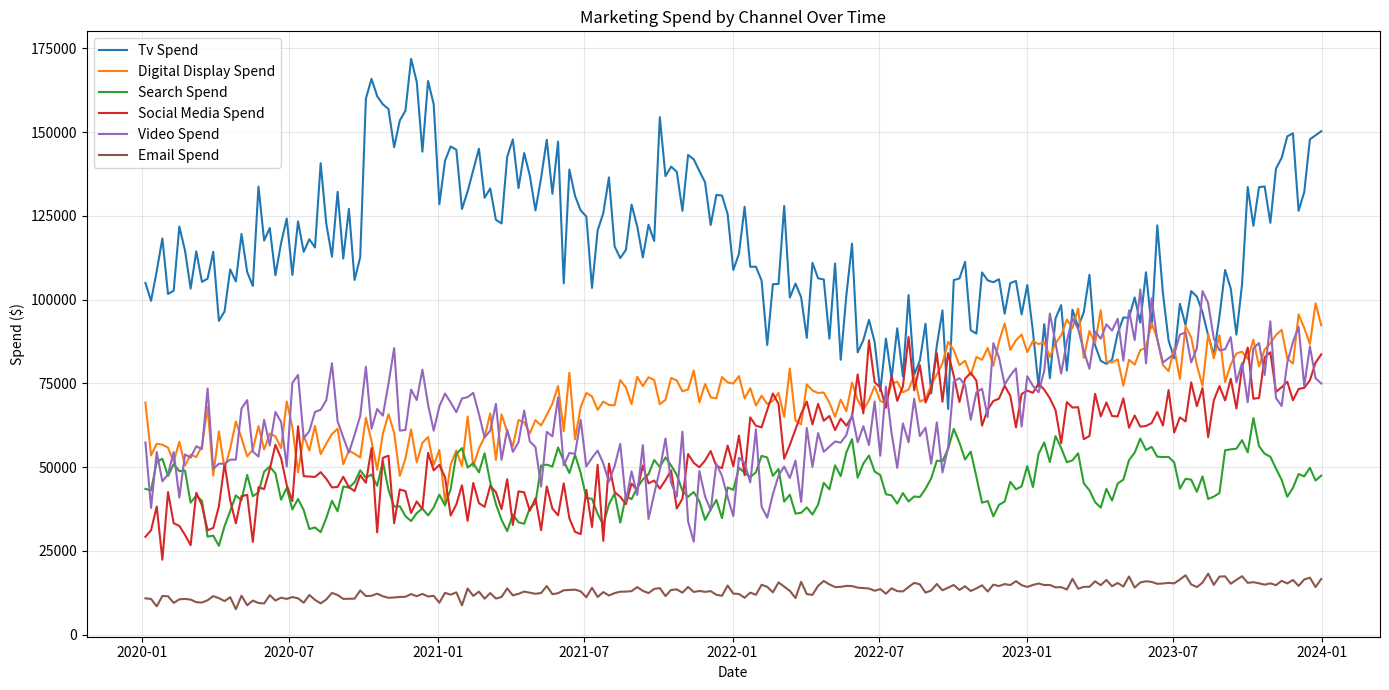
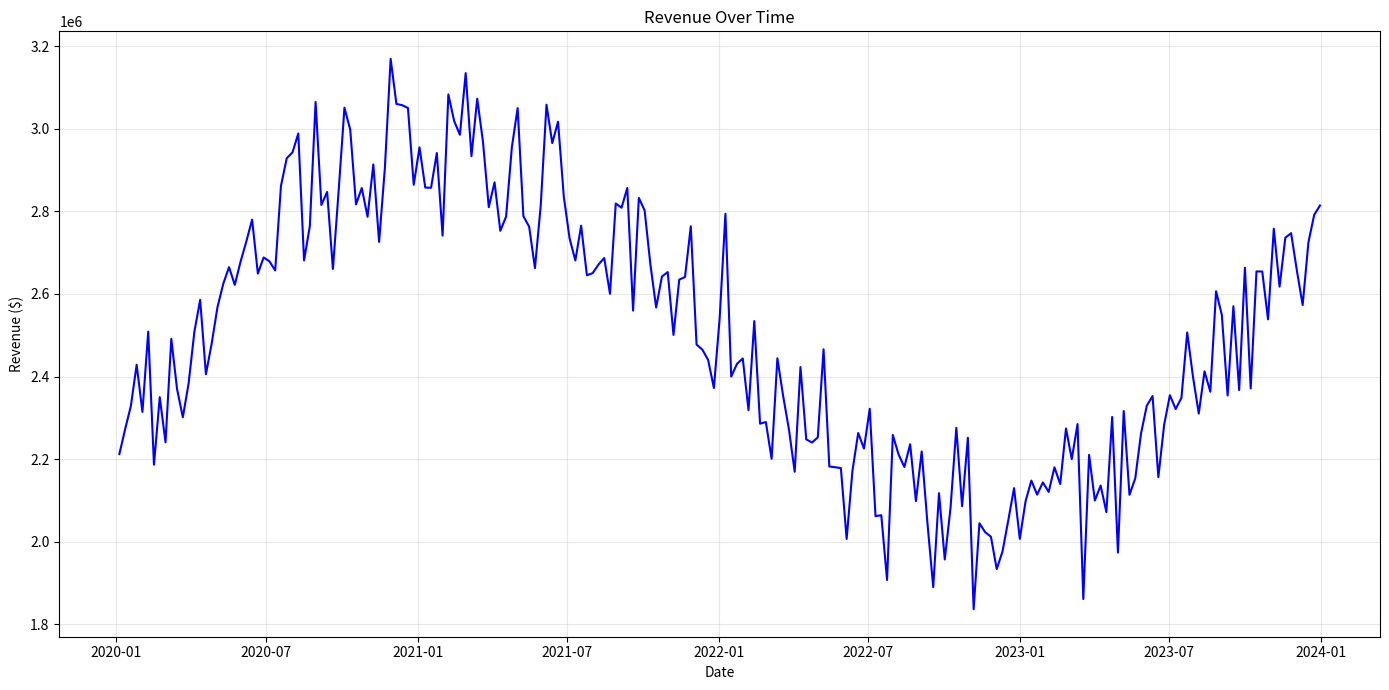
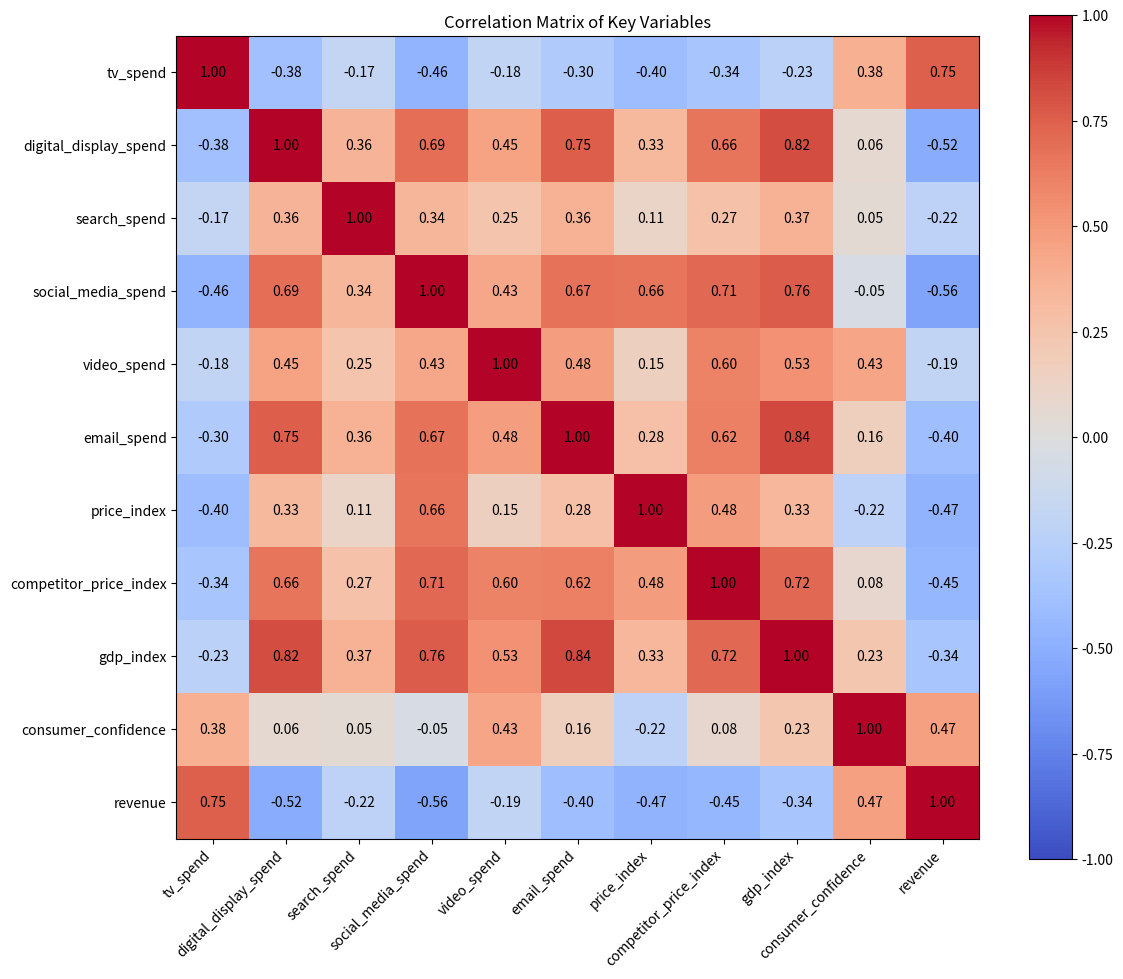
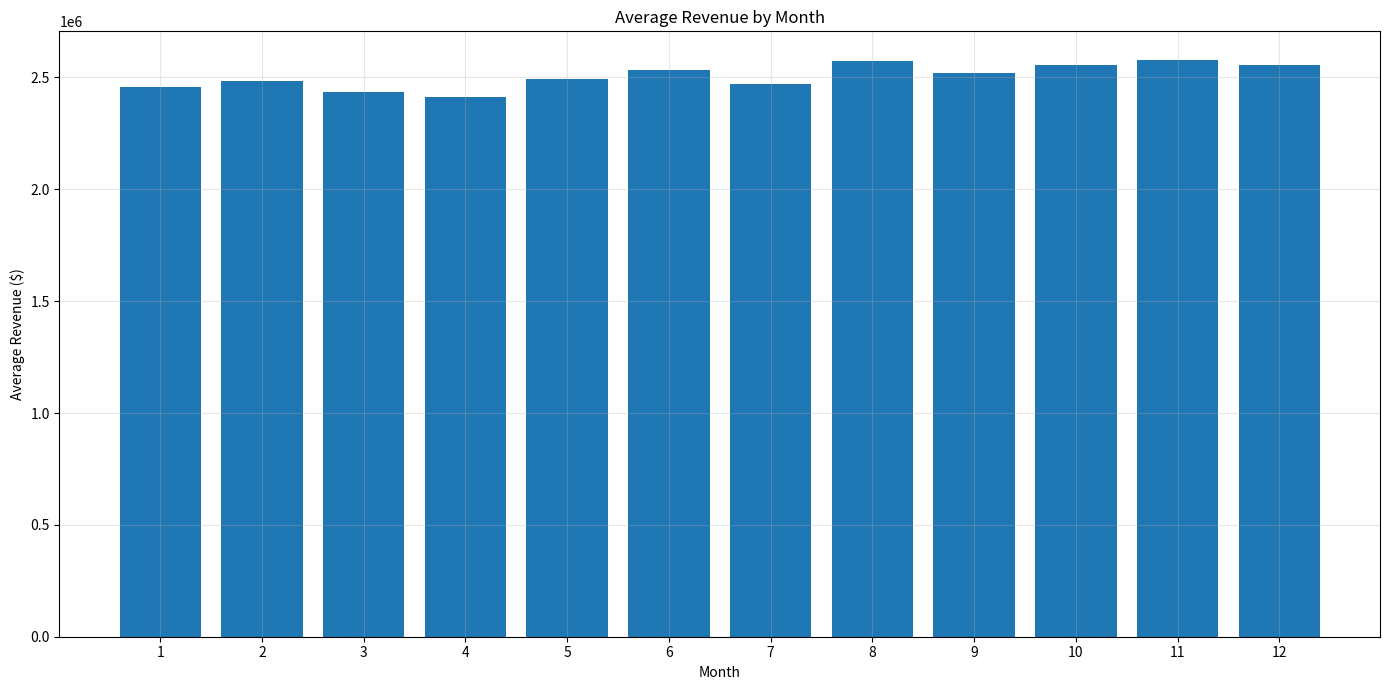
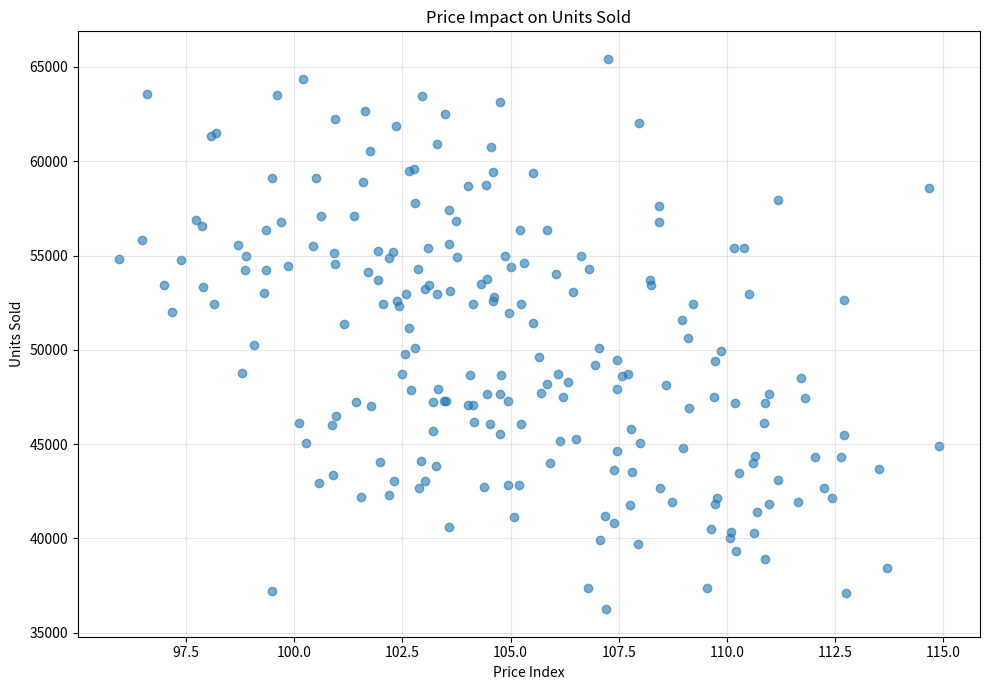

These charts were generated, in order, by the following Python code:
import pandas as pd
import numpy as np
from datetime import datetime, timedelta
import matplotlib.pyplot as plt
import os


def generate_mock_mmm_data(start_date='2020-01-01', end_date='2023-12-31',
                           frequency='W-SUN', random_seed=42):
    """
    Generate synthetic marketing mix modeling data with realistic patterns.

    Args:
        start_date: Start date for the data
        end_date: End date for the data
        frequency: Pandas frequency string (W-SUN for weekly Sunday-ending data)
        random_seed: Random seed for reproducibility

    Returns:
        DataFrame containing synthetic marketing data
    """
    np.random.seed(random_seed)

    # Create date range
    dates = pd.date_range(start=start_date, end=end_date, freq=frequency)
    df = pd.DataFrame({'date': dates})

    # Add time dimensions
    df['year'] = df['date'].dt.year
    df['quarter'] = df['date'].dt.quarter
    df['month'] = df['date'].dt.month
    df['week_of_year'] = df['date'].dt.isocalendar().week

    # Create holiday flags (simplified approach)
    holiday_weeks = []
    for year in df['year'].unique():
        # Thanksgiving week (end of November)
        thanksgiving = pd.Timestamp(f'{year}-11-26') - pd.Timedelta(days=pd.Timestamp(f'{year}-11-26').dayofweek)
        # Christmas week
        christmas = pd.Timestamp(f'{year}-12-25') - pd.Timedelta(days=pd.Timestamp(f'{year}-12-25').dayofweek)
        # New Year week
        new_year = pd.Timestamp(f'{year}-01-01') - pd.Timedelta(days=pd.Timestamp(f'{year}-01-01').dayofweek)
        # July 4th week
        july_fourth = pd.Timestamp(f'{year}-07-04') - pd.Timedelta(days=pd.Timestamp(f'{year}-07-04').dayofweek)

        holiday_weeks.extend([thanksgiving, christmas, new_year, july_fourth])

    df['is_holiday_period'] = df['date'].isin(holiday_weeks)

    # Generate base marketing spend patterns with realistic characteristics

    # 1. Base level with increasing trend
    num_periods = len(df)

    # Base functions to reuse
    def add_trend(periods, slope=0.1):
        return np.linspace(0, slope * periods, periods)

    def add_seasonality(periods, amplitude=1, cycles=1):
        x = np.linspace(0, 2 * np.pi * cycles, periods)
        return amplitude * np.sin(x)

    def add_noise(periods, scale=0.1):
        return np.random.normal(0, scale, periods)

    # Create base marketing spend patterns with realistic variations

    # TV spend: higher in Q4, lower in summer
    tv_base = 100000 + add_trend(num_periods, 100) + 30000 * add_seasonality(num_periods, cycles=1)
    tv_base = tv_base * (1 + 0.2 * df['quarter'].apply(lambda q: 1 if q == 4 else (-0.2 if q == 3 else 0)))
    df['tv_spend'] = np.maximum(tv_base + add_noise(num_periods, 10000), 0)

    # Digital Display: steady increase, less seasonal
    df['digital_display_spend'] = 50000 + add_trend(num_periods, 200) + 5000 * add_seasonality(num_periods,
                                                                                               cycles=3) + add_noise(
        num_periods, 5000)

    # Search: steady with weekly fluctuations
    df['search_spend'] = 40000 + add_trend(num_periods, 50) + 8000 * add_seasonality(num_periods,
                                                                                     cycles=12) + add_noise(num_periods,
                                                                                                            3000)

    # Social: growing faster than other channels
    df['social_media_spend'] = 30000 + add_trend(num_periods, 250) + 10000 * add_seasonality(num_periods,
                                                                                             cycles=2) + add_noise(
        num_periods, 6000)

    # Video: higher spend during key periods
    df['video_spend'] = 45000 + add_trend(num_periods, 150) + 15000 * add_seasonality(num_periods,
                                                                                      cycles=1.5) + add_noise(
        num_periods, 8000)

    # Email: constant with slight growth
    df['email_spend'] = 10000 + add_trend(num_periods, 30) + add_noise(num_periods, 1000)

    # Adjust spend for holiday periods
    holiday_multipliers = {
        'tv_spend': 1.5,
        'digital_display_spend': 1.3,
        'search_spend': 1.4,
        'social_media_spend': 1.25,
        'video_spend': 1.35,
        'email_spend': 1.2
    }

    for channel, multiplier in holiday_multipliers.items():
        df.loc[df['is_holiday_period'], channel] = df.loc[df['is_holiday_period'], channel] * multiplier

    # Create performance metrics based on spend but with diminishing returns

    # Helper function for diminishing returns
    def diminishing_returns(x, scale=100000, shape=0.7):
        return (x / scale) ** shape

    # Generate performance metrics with realistic relationships to spend
    df['tv_grps'] = 100 * diminishing_returns(df['tv_spend'], 100000) + add_noise(num_periods, 5)
    df['digital_impressions'] = 1000000 * diminishing_returns(df['digital_display_spend'], 50000) + add_noise(
        num_periods, 50000)
    df['digital_clicks'] = df['digital_impressions'] * (0.02 + 0.01 * np.random.random(num_periods))
    df['search_impressions'] = 500000 * diminishing_returns(df['search_spend'], 40000) + add_noise(num_periods, 25000)
    df['search_clicks'] = df['search_impressions'] * (0.05 + 0.02 * np.random.random(num_periods))
    df['social_impressions'] = 2000000 * diminishing_returns(df['social_media_spend'], 30000) + add_noise(num_periods,
                                                                                                          100000)
    df['social_engagements'] = df['social_impressions'] * (0.03 + 0.015 * np.random.random(num_periods))
    df['email_opens'] = 50000 * diminishing_returns(df['email_spend'], 10000) + add_noise(num_periods, 5000)
    df['email_clicks'] = df['email_opens'] * (0.1 + 0.05 * np.random.random(num_periods))

    # Add control variables
    df['price_index'] = 100 + add_trend(num_periods, 0.05) + 5 * add_seasonality(num_periods, cycles=2) + add_noise(
        num_periods, 2)
    df['competitor_price_index'] = 102 + add_trend(num_periods, 0.08) + 3 * add_seasonality(num_periods,
                                                                                            cycles=1.7) + add_noise(
        num_periods, 3)
    df['promotion_flag'] = np.random.random(num_periods) < 0.3
    df['gdp_index'] = 100 + add_trend(num_periods, 0.1) + 2 * add_seasonality(num_periods, cycles=1) + add_noise(
        num_periods, 1)
    df['consumer_confidence'] = 70 + add_trend(num_periods, 0.05) + 10 * add_seasonality(num_periods,
                                                                                         cycles=1.2) + add_noise(
        num_periods, 5)
    df['market_size'] = 10000000 + 2000000 * add_seasonality(num_periods, cycles=1) + add_noise(num_periods, 500000)

    # Create outcome variables with known relationships to marketing variables

    # Define true elasticities for each channel
    elasticities = {
        'tv_spend': 0.2,
        'digital_display_spend': 0.15,
        'search_spend': 0.25,
        'social_media_spend': 0.18,
        'video_spend': 0.12,
        'email_spend': 0.05
    }

    # Create adstock transformations (lagged effects)
    adstocked_spend = {}

    for channel, elasticity in elasticities.items():
        # Set channel-specific decay parameters
        if channel == 'tv_spend':
            decay_rate, max_lag = 0.85, 8  # TV has longer effect
        elif channel == 'search_spend':
            decay_rate, max_lag = 0.3, 3  # Search has immediate effect
        elif channel == 'social_media_spend':
            decay_rate, max_lag = 0.6, 5  # Medium decay
        else:
            decay_rate, max_lag = 0.7, 4  # Default

        # Apply adstock transformation
        spend_values = df[channel].values
        transformed = np.zeros_like(spend_values, dtype=float)
        transformed[0] = spend_values[0]

        for t in range(1, len(spend_values)):
            transformed[t] = spend_values[t]
            for lag in range(1, min(t + 1, max_lag + 1)):
                transformed[t] += spend_values[t - lag] * (decay_rate ** lag)

        # Store the transformed values
        adstocked_spend[channel] = transformed

    # Create base revenue with trend and seasonality
    base_revenue = 2000000 + add_trend(num_periods, 1000) + 500000 * add_seasonality(num_periods, cycles=1)

    # Add control variable effects
    price_effect = -2000 * (df['price_index'] - 100)
    competitor_effect = 1000 * (df['competitor_price_index'] - 100)
    promotion_effect = df['promotion_flag'].astype(int) * 100000
    economy_effect = 5000 * (df['gdp_index'] - 100) + 2000 * (df['consumer_confidence'] - 70)

    # Add marketing effects (with adstock and diminishing returns)
    marketing_effect = 0
    for channel, elasticity in elasticities.items():
        # Apply diminishing returns to adstocked values
        effect = 500000 * elasticity * diminishing_returns(adstocked_spend[channel], scale=np.mean(df[channel]) * 5)
        marketing_effect += effect

    # Combine all effects
    df[
        'revenue'] = base_revenue + price_effect + competitor_effect + promotion_effect + economy_effect + marketing_effect + add_noise(
        num_periods, 100000)

    # Generate secondary KPIs derived from revenue
    avg_price = 50 + add_noise(num_periods, 2)
    df['units_sold'] = df['revenue'] / avg_price
    df['new_customers'] = df['units_sold'] * (0.1 + 0.05 * np.random.random(num_periods))
    df['website_visits'] = df['units_sold'] * (10 + 2 * np.random.random(num_periods))
    df['conversion_rate'] = df['units_sold'] / df['website_visits']

    # Round numeric columns to appropriate precision
    for col in df.columns:
        if col.endswith('_spend') or col == 'revenue' or col == 'market_size':
            df[col] = df[col].round(2)
        elif col in ['tv_grps', 'price_index', 'competitor_price_index', 'gdp_index', 'consumer_confidence']:
            df[col] = df[col].round(2)
        elif col == 'conversion_rate':
            df[col] = df[col].round(4)
        elif col not in ['date', 'is_holiday_period', 'promotion_flag']:
            df[col] = df[col].astype(int)

    # Convert boolean columns to proper boolean type
    df['is_holiday_period'] = df['is_holiday_period'].astype(bool)
    df['promotion_flag'] = df['promotion_flag'].astype(bool)

    return df


def create_sql_dump(df, table_name='marketing_data', file_path='marketing_data.sql'):
    """
    Create SQL dump file for PostgreSQL from DataFrame

    Args:
        df: DataFrame with marketing data
        table_name: Name of the database table
        file_path: Path to save the SQL file
    """
    # Start with the CREATE TABLE statement
    sql_types = {
        'date': 'DATE',
        'year': 'INTEGER',
        'quarter': 'INTEGER',
        'month': 'INTEGER',
        'week_of_year': 'INTEGER',
        'is_holiday_period': 'BOOLEAN',
        'tv_spend': 'NUMERIC(12,2)',
        'digital_display_spend': 'NUMERIC(12,2)',
        'search_spend': 'NUMERIC(12,2)',
        'social_media_spend': 'NUMERIC(12,2)',
        'video_spend': 'NUMERIC(12,2)',
        'email_spend': 'NUMERIC(12,2)',
        'tv_grps': 'NUMERIC(8,2)',
        'digital_impressions': 'INTEGER',
        'digital_clicks': 'INTEGER',
        'search_impressions': 'INTEGER',
        'search_clicks': 'INTEGER',
        'social_impressions': 'INTEGER',
        'social_engagements': 'INTEGER',
        'email_opens': 'INTEGER',
        'email_clicks': 'INTEGER',
        'revenue': 'NUMERIC(14,2)',
        'units_sold': 'INTEGER',
        'new_customers': 'INTEGER',
        'website_visits': 'INTEGER',
        'conversion_rate': 'NUMERIC(5,4)',
        'price_index': 'NUMERIC(6,2)',
        'competitor_price_index': 'NUMERIC(6,2)',
        'promotion_flag': 'BOOLEAN',
        'gdp_index': 'NUMERIC(6,2)',
        'consumer_confidence': 'NUMERIC(6,2)',
        'market_size': 'NUMERIC(12,2)'
    }

    # Create table SQL
    create_table_sql = f"CREATE TABLE {table_name} (\n"
    for col in df.columns:
        create_table_sql += f"    {col} {sql_types[col]}"
        if col == 'date':
            create_table_sql += " PRIMARY KEY"
        create_table_sql += ",\n"
    create_table_sql = create_table_sql.rstrip(",\n") + "\n);\n\n"

    # Start SQL file
    with open(file_path, 'w') as f:
        f.write(create_table_sql)

        # Add indexes
        f.write(f"CREATE INDEX idx_{table_name}_date ON {table_name}(date);\n")
        f.write(f"CREATE INDEX idx_{table_name}_year_quarter ON {table_name}(year, quarter);\n\n")

        # Begin transaction
        f.write("BEGIN;\n\n")

        # Create INSERT statements
        batch_size = 100  # Insert in batches for better performance
        for i in range(0, len(df), batch_size):
            batch = df.iloc[i:i + batch_size]
            values = []

            for _, row in batch.iterrows():
                row_values = []
                for col in df.columns:
                    value = row[col]
                    if pd.isna(value):
                        row_values.append("NULL")
                    elif isinstance(value, (bool)):
                        row_values.append(str(value).upper())
                    elif isinstance(value, (int, float)):
                        row_values.append(str(value))
                    elif isinstance(value, pd.Timestamp):
                        row_values.append(f"'{value.strftime('%Y-%m-%d')}'")
                    else:
                        row_values.append(f"'{value}'")

                values.append("(" + ", ".join(row_values) + ")")

            insert_stmt = f"INSERT INTO {table_name} ({', '.join(df.columns)}) VALUES\n"
            insert_stmt += ",\n".join(values) + ";\n\n"
            f.write(insert_stmt)

        # Commit transaction
        f.write("COMMIT;\n")


def visualize_marketing_data(df, output_dir='plots'):
    """
    Create visualizations of the marketing data to validate patterns

    Args:
        df: DataFrame with marketing data
        output_dir: Directory to save the plots
    """
    # Create output directory if it doesn't exist
    os.makedirs(output_dir, exist_ok=True)

    # Plot marketing spend over time
    plt.figure(figsize=(14, 7))
    for channel in ['tv_spend', 'digital_display_spend', 'search_spend',
                    'social_media_spend', 'video_spend', 'email_spend']:
        plt.plot(df['date'], df[channel], label=channel.replace('_', ' ').title())

    plt.title('Marketing Spend by Channel Over Time')
    plt.xlabel('Date')
    plt.ylabel('Spend ($)')
    plt.grid(True, alpha=0.3)
    plt.legend()
    plt.tight_layout()
    plt.savefig(os.path.join(output_dir, 'marketing_spend.png'))
    plt.close()

    # Plot revenue trend
    plt.figure(figsize=(14, 7))
    plt.plot(df['date'], df['revenue'], label='Revenue', color='blue')

    # Add recession bands if relevant
    plt.title('Revenue Over Time')
    plt.xlabel('Date')
    plt.ylabel('Revenue ($)')
    plt.grid(True, alpha=0.3)
    plt.tight_layout()
    plt.savefig(os.path.join(output_dir, 'revenue_trend.png'))
    plt.close()

    # Plot correlation matrix of key variables
    key_vars = ['tv_spend', 'digital_display_spend', 'search_spend',
                'social_media_spend', 'video_spend', 'email_spend',
                'price_index', 'competitor_price_index', 'gdp_index',
                'consumer_confidence', 'revenue']

    corr = df[key_vars].corr()

    plt.figure(figsize=(12, 10))
    plt.imshow(corr, cmap='coolwarm', vmin=-1, vmax=1)
    plt.colorbar()
    plt.xticks(range(len(corr.columns)), corr.columns, rotation=45, ha='right')
    plt.yticks(range(len(corr.columns)), corr.columns)

    # Add correlation values
    for i in range(len(corr.columns)):
        for j in range(len(corr.columns)):
            text = plt.text(j, i, f'{corr.iloc[i, j]:.2f}',
                            ha='center', va='center', color='black')

    plt.title('Correlation Matrix of Key Variables')
    plt.tight_layout()
    plt.savefig(os.path.join(output_dir, 'correlation_matrix.png'))
    plt.close()

    # Plot seasonality patterns in revenue
    plt.figure(figsize=(14, 7))

    # Group by month and calculate average
    monthly_avg = df.groupby('month')['revenue'].mean()
    months = list(range(1, 13))

    plt.bar(months, monthly_avg.values)
    plt.title('Average Revenue by Month')
    plt.xlabel('Month')
    plt.ylabel('Average Revenue ($)')
    plt.xticks(months)
    plt.grid(True, alpha=0.3)
    plt.tight_layout()
    plt.savefig(os.path.join(output_dir, 'revenue_seasonality.png'))
    plt.close()

    # Plot price vs units sold
    plt.figure(figsize=(10, 7))
    plt.scatter(df['price_index'], df['units_sold'], alpha=0.6)
    plt.title('Price Impact on Units Sold')
    plt.xlabel('Price Index')
    plt.ylabel('Units Sold')
    plt.grid(True, alpha=0.3)
    plt.tight_layout()
    plt.savefig(os.path.join(output_dir, 'price_impact.png'))
    plt.close()


if __name__ == "__main__":
    # Generate the mock data
    print("Generating mock marketing data...")
    mock_data = generate_mock_mmm_data(start_date='2020-01-01', end_date='2023-12-31')

    # Save to CSV
    csv_path = 'mock_marketing_data.csv'
    mock_data.to_csv(csv_path, index=False)
    print(f"Mock data saved to {csv_path}")

    # Create SQL dump
    sql_path = 'marketing_data.sql'
    create_sql_dump(mock_data, file_path=sql_path)
    print(f"SQL dump saved to {sql_path}")

    # Visualize data
    print("Creating visualizations...")
    visualize_marketing_data(mock_data)
    print("Visualizations saved to 'plots' directory")

    # Print summary statistics
    print("\nDataset Summary:")
    print(f"Time Range: {mock_data['date'].min()} to {mock_data['date'].max()}")
    print(f"Number of Observations: {len(mock_data)}")
    print(
        f"Total Marketing Spend: ${mock_data[['tv_spend', 'digital_display_spend', 'search_spend', 'social_media_spend', 'video_spend', 'email_spend']].sum().sum():,.2f}")
    print(f"Total Revenue: ${mock_data['revenue'].sum():,.2f}")

    # Print data sample
    print("\nData Sample:")
    print(mock_data.head())
